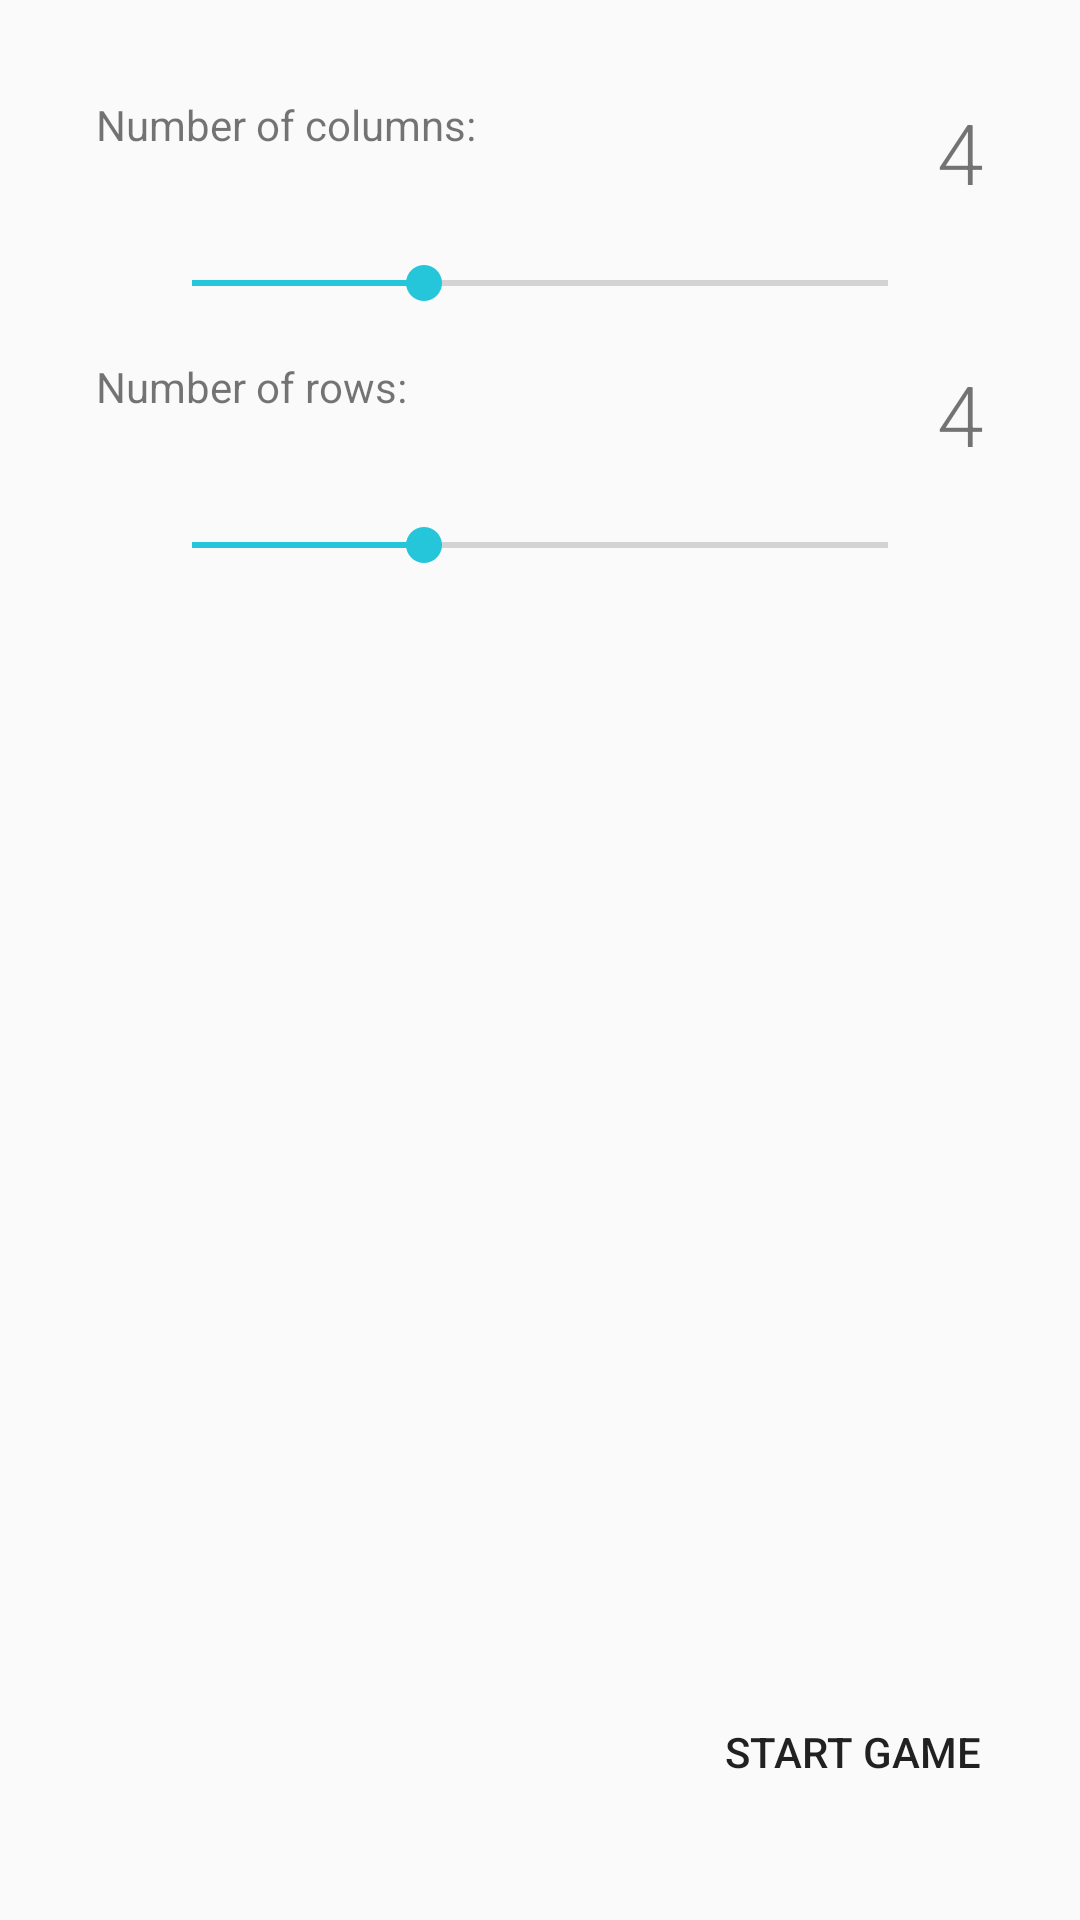

The Android layout XML behind this screen, and the referenced resources:
<!-- AndroidManifest.xml: application theme deltaCalcTheme -->
<!-- res/layout/fragment_memory.xml -->
<?xml version="1.0" encoding="utf-8"?>
<RelativeLayout
    xmlns:android="http://schemas.android.com/apk/res/android"
    android:layout_width="match_parent"
    android:layout_height="match_parent">

    <LinearLayout
        android:id="@+id/mem_game"
        android:layout_width="match_parent"
        android:layout_height="match_parent"
        android:orientation="vertical"
        android:visibility="gone">

        <com.example.pau.deltacalc.ResponsiveGridView
            android:id="@+id/mem_card_grid"
            android:layout_width="match_parent"
            android:layout_height="0dp"
            android:layout_margin="@dimen/margin_small"
            android:layout_weight="5"
            android:rowCount="4"
            android:columnCount="4"/>

        <TextView
            android:id="@+id/mem_tries"
            android:layout_width="match_parent"
            android:layout_height="0dp"
            android:layout_weight="1"
            android:gravity="center"
            android:textSize="36sp"
            android:fontFamily="sans-serif-light"
            android:text="@string/mem_tries"/>

    </LinearLayout>

    <RelativeLayout
        android:id="@+id/mem_set_size"
        android:layout_width="match_parent"
        android:layout_height="match_parent"
        android:padding="32dp">

        <LinearLayout
            android:layout_width="match_parent"
            android:layout_height="wrap_content"
            android:orientation="vertical">

            <RelativeLayout
                android:layout_width="match_parent"
                android:layout_height="wrap_content">

                <TextView
                    android:layout_width="wrap_content"
                    android:layout_height="wrap_content"
                    android:text="Number of columns:"/>

                <TextView
                    android:id="@+id/mem_ncol_number"
                    android:layout_width="wrap_content"
                    android:layout_height="wrap_content"
                    android:layout_alignParentRight="true"
                    android:layout_alignParentEnd="true"
                    android:text="4"
                    android:textSize="@dimen/pad_button_text"
                    android:fontFamily="sans-serif-light"/>

            </RelativeLayout>

            <SeekBar
                android:id="@+id/mem_ncol"
                android:layout_width="match_parent"
                android:layout_height="wrap_content"
                android:layout_margin="@dimen/margin_large"
                android:max="6"
                android:progress="2"/>

            <RelativeLayout
                android:layout_width="match_parent"
                android:layout_height="wrap_content">

                <TextView
                    android:layout_width="wrap_content"
                    android:layout_height="wrap_content"
                    android:text="Number of rows:"/>

                <TextView
                    android:id="@+id/mem_nrow_number"
                    android:layout_width="wrap_content"
                    android:layout_height="wrap_content"
                    android:layout_alignParentRight="true"
                    android:layout_alignParentEnd="true"
                    android:text="4"
                    android:textSize="@dimen/pad_button_text"
                    android:fontFamily="sans-serif-light"/>

            </RelativeLayout>

            <SeekBar
                android:id="@+id/mem_nrow"
                android:layout_width="match_parent"
                android:layout_height="wrap_content"
                android:layout_margin="@dimen/margin_large"
                android:max="6"
                android:progress="2"/>

        </LinearLayout>

        <Button
            android:id="@+id/mem_game_start"
            android:layout_width="wrap_content"
            android:layout_height="wrap_content"
            android:layout_gravity="center_horizontal"
            android:layout_alignParentBottom="true"
            android:layout_alignParentEnd="true"
            android:layout_alignParentRight="true"
            android:background="@drawable/pad_button_background"
            android:text="Start game"/>

    </RelativeLayout>

</RelativeLayout>
<!-- resources referenced by this layout -->
<resources>
  <dimen name="margin_large">16dp</dimen>
  <dimen name="margin_small">8dp</dimen>
  <dimen name="pad_button_text">28sp</dimen>
  <!-- drawable pad_button_background (drawable) -->
  <?xml version="1.0" encoding="utf-8"?>
  <ripple xmlns:android="http://schemas.android.com/apk/res/android"
      xmlns:tools="http://schemas.android.com/tools"
      android:color="@color/colorButtonRipple"/>
  <string name="mem_tries">0</string>
  <style name="deltaCalcTheme" parent="Theme.AppCompat.Light.DarkActionBar">
          <item name="colorPrimary">@color/colorPrimary</item>
          <item name="colorPrimaryDark">@color/colorPrimaryDark</item>
          <item name="colorAccent">@color/colorAccent</item>
      </style>
  <color name="colorButtonRipple">#33FFFFFF</color>
  <color name="colorPrimary">#009688</color>
  <color name="colorPrimaryDark">#006064</color>
  <color name="colorAccent">#26c6da</color>
</resources>
